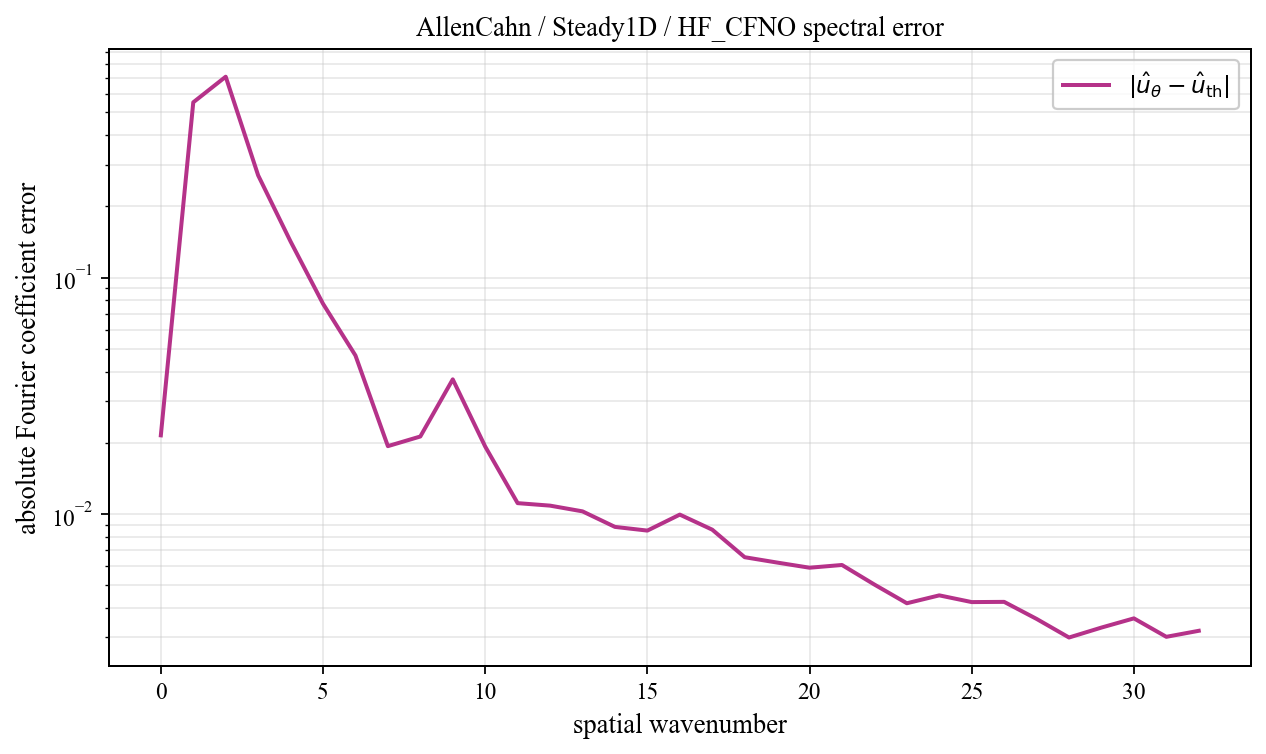

Values plotted in this chart, from the file beside it:
spatial_wavenumber, prediction_magnitude, theory_magnitude, absolute_coefficient_error
0, 0.472, 0.4506, 0.02147
1, 0.5241, 0.3667, 0.5518
2, 0.4671, 0.3137, 0.7083
3, 0.2773, 0.02118, 0.2708
4, 0.1324, 0.01217, 0.142
5, 0.07423, 0.008508, 0.07745
6, 0.0533, 0.006543, 0.04677
7, 0.01743, 0.005331, 0.01933
8, 0.0219, 0.004515, 0.02123
9, 0.0409, 0.00393, 0.03706
10, 0.02049, 0.003492, 0.01926
11, 0.0124, 0.003152, 0.01109
12, 0.01208, 0.002881, 0.01082
13, 0.01079, 0.002662, 0.01024
14, 0.009025, 0.00248, 0.008797
15, 0.008768, 0.002328, 0.008486
16, 0.009594, 0.0022, 0.009916
17, 0.007551, 0.002091, 0.008562
18, 0.005471, 0.001997, 0.006546
19, 0.005155, 0.001916, 0.006214
20, 0.004741, 0.001846, 0.005909
21, 0.004717, 0.001786, 0.006069
22, 0.003471, 0.001734, 0.005014
23, 0.002689, 0.001689, 0.004179
24, 0.003159, 0.001651, 0.004513
25, 0.002686, 0.001618, 0.004227
26, 0.00271, 0.001591, 0.004235
27, 0.002026, 0.001568, 0.003587
28, 0.001451, 0.00155, 0.002992
29, 0.001821, 0.001536, 0.003297
30, 0.002082, 0.001526, 0.003606
31, 0.001494, 0.001521, 0.003013
32, 0.001676, 0.001519, 0.003195
